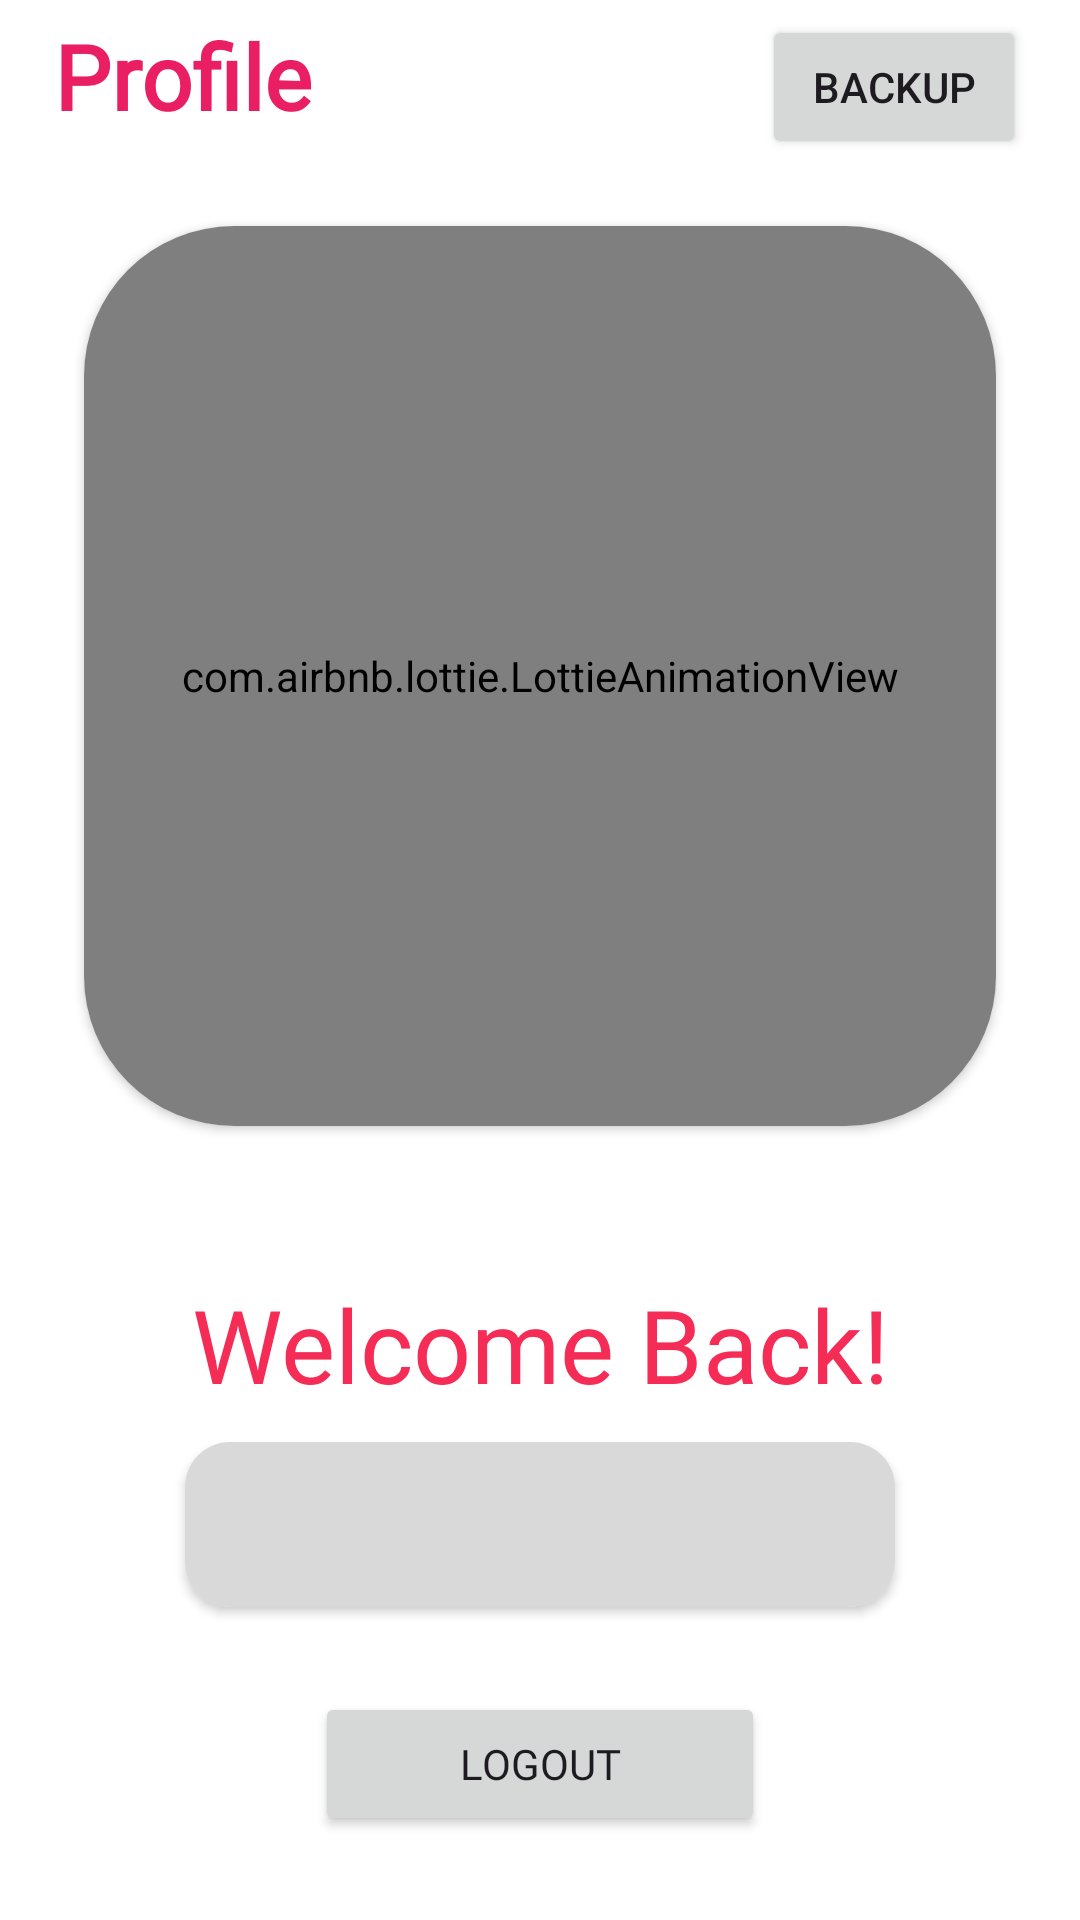

This screen was rendered from an Android layout file. Write that file and the resources it references.
<!-- AndroidManifest.xml: application theme Theme.DishDive -->
<!-- res/layout/fragment_profile.xml -->
<?xml version="1.0" encoding="utf-8"?>
<androidx.constraintlayout.widget.ConstraintLayout xmlns:android="http://schemas.android.com/apk/res/android"
    xmlns:app="http://schemas.android.com/apk/res-auto"
    xmlns:tools="http://schemas.android.com/tools"
    android:layout_width="match_parent"
    android:layout_height="match_parent"
    tools:context=".profile.view.ProfileFragment">

    <TextView
        android:id="@+id/textView"
        android:layout_width="wrap_content"
        android:layout_height="wrap_content"
        android:layout_marginTop="5dp"
        android:layout_marginStart="10dp"
        android:fontFamily="@font/regular"
        android:text="@string/profile"
        android:textColor="#E91E63"
        android:textSize="30sp"
        android:textStyle="bold"
        app:layout_constraintStart_toStartOf="@+id/guideline"
        app:layout_constraintTop_toTopOf="parent"
        />


    <androidx.cardview.widget.CardView
        android:id="@+id/cardForLottie"
        android:layout_width="0dp"
        android:layout_height="300dp"
        android:layout_marginStart="20dp"
        android:layout_marginEnd="20dp"
        android:layout_marginTop="30dp"
        app:cardCornerRadius="50dp"
        app:layout_constraintTop_toBottomOf="@id/textView"
        app:layout_constraintStart_toStartOf="@id/guideline"
        app:layout_constraintEnd_toStartOf="@id/guideline2"
       >

        <com.airbnb.lottie.LottieAnimationView
            android:id="@+id/lottieAnimationView"
            android:layout_width="match_parent"
            android:layout_height="300dp"
            android:scaleType="fitXY"
            app:lottie_autoPlay="true"
            app:lottie_loop="true"
            app:lottie_rawRes="@raw/profile_lottie" />
    </androidx.cardview.widget.CardView>

    <androidx.constraintlayout.widget.Guideline
        android:id="@+id/guideline2"
        android:layout_width="wrap_content"
        android:layout_height="wrap_content"
        android:orientation="vertical"
        app:layout_constraintGuide_end="8dp" />

    <androidx.constraintlayout.widget.Guideline
        android:id="@+id/guideline"
        android:layout_width="wrap_content"
        android:layout_height="wrap_content"
        android:orientation="vertical"
        app:layout_constraintGuide_begin="8dp" />


    <androidx.cardview.widget.CardView
        android:id="@+id/card2"
        android:layout_width="wrap_content"
        android:layout_height="55dp"
        android:layout_marginBottom="10dp"
        app:cardCornerRadius="15dp"
        app:layout_constraintTop_toBottomOf="@id/textView11"
        app:layout_constraintStart_toStartOf="@id/guideline"
        app:layout_constraintEnd_toEndOf="@id/guideline2"
        android:layout_marginTop="10dp"
     >

        <TextView
            android:id="@+id/emailText"
            android:layout_width="match_parent"
            android:layout_height="match_parent"
            android:layout_gravity="center"
            android:background="@color/grey"
            android:ems="10"
            android:fontFamily="@font/regular"
            android:gravity="center"
            android:padding="5dp"
            android:textColor="@color/black"
            android:textSize="20sp" />
    </androidx.cardview.widget.CardView>


    <Button
        android:id="@+id/btnLogout"
        android:layout_width="150dp"
        android:layout_height="wrap_content"
        android:fontFamily="@font/regular"
        android:gravity="center"
        android:text="@string/logout"
        android:layout_marginTop="0dp"
        app:layout_constraintBottom_toBottomOf="parent"
        app:layout_constraintEnd_toEndOf="@id/guideline2"
        app:layout_constraintStart_toStartOf="@id/guideline"
        app:layout_constraintTop_toBottomOf="@+id/card2" />

    <TextView
        android:id="@+id/textView11"
        android:layout_width="0dp"
        android:layout_height="wrap_content"
        android:fontFamily="@font/secondary"
        android:gravity="center"
        android:text="@string/welcome"
        android:textColor="@color/accent"
        android:textSize="34sp"
        app:layout_constraintBottom_toTopOf="@+id/card2"
        app:layout_constraintEnd_toStartOf="@+id/guideline2"
        app:layout_constraintStart_toStartOf="@+id/guideline"
        app:layout_constraintTop_toBottomOf="@id/cardForLottie"
        android:layout_marginTop="50dp"/>

    <Button
        android:id="@+id/btnBackup"
        android:layout_width="wrap_content"
        android:layout_height="wrap_content"
        android:layout_marginEnd="10dp"
        android:text="@string/backUp"
        app:layout_constraintEnd_toStartOf="@+id/guideline2"
        app:layout_constraintTop_toTopOf="@+id/textView" />
</androidx.constraintlayout.widget.ConstraintLayout>
<!-- resources referenced by this layout -->
<resources>
  <color name="accent">#F52C56</color>
  <color name="black">#FF000000</color>
  <color name="grey">#D9D9D9</color>
  <string name="backUp">Backup</string>
  <string name="logout">Logout</string>
  <string name="profile">Profile</string>
  <string name="welcome">Welcome Back!</string>
  <style name="Theme.DishDive" parent="Base.Theme.DishDive" />
  <style name="Base.Theme.DishDive" parent="Theme.Material3.Light.NoActionBar">
          <item name="colorPrimary">@color/primary</item>
          <item name="colorPrimaryVariant">@color/accent</item>
          <item name="colorOnPrimary">@color/secondary</item>
          <item name="android:windowBackground">@android:color/white</item>
  
      </style>
  <color name="primary">#F52C56</color>
  <color name="secondary">#FFFFFFFF</color>
</resources>
